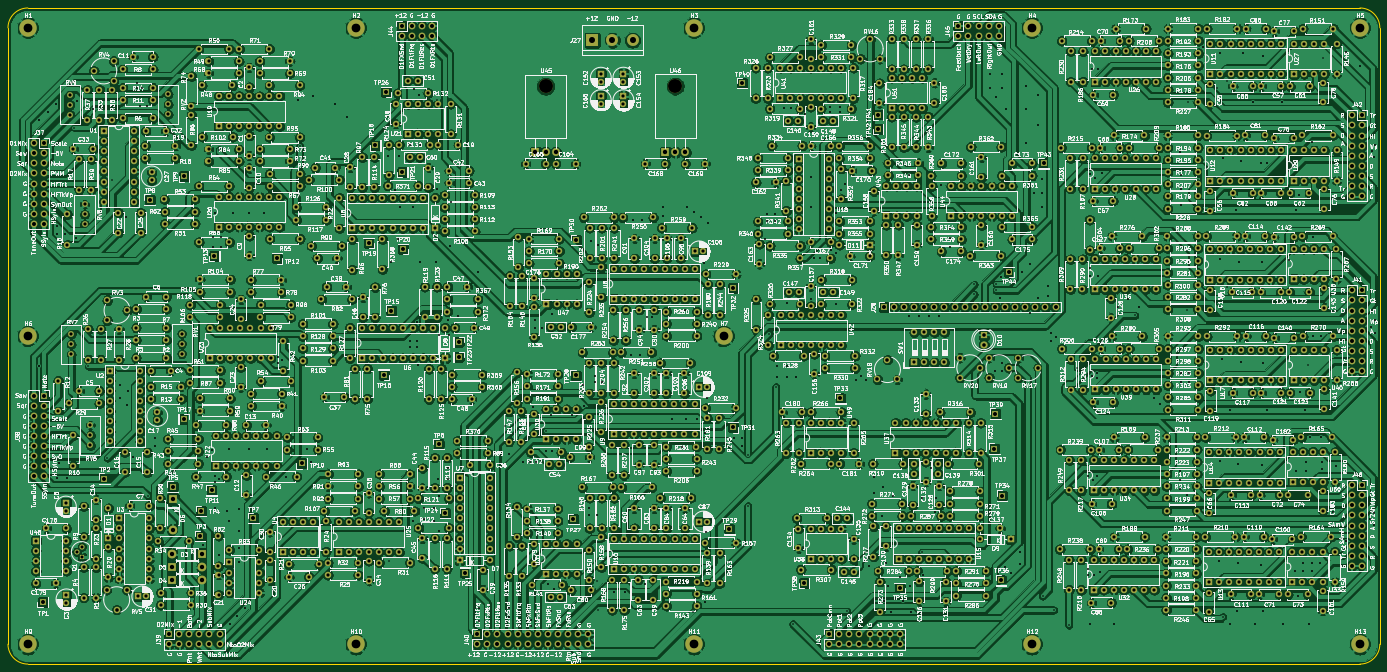
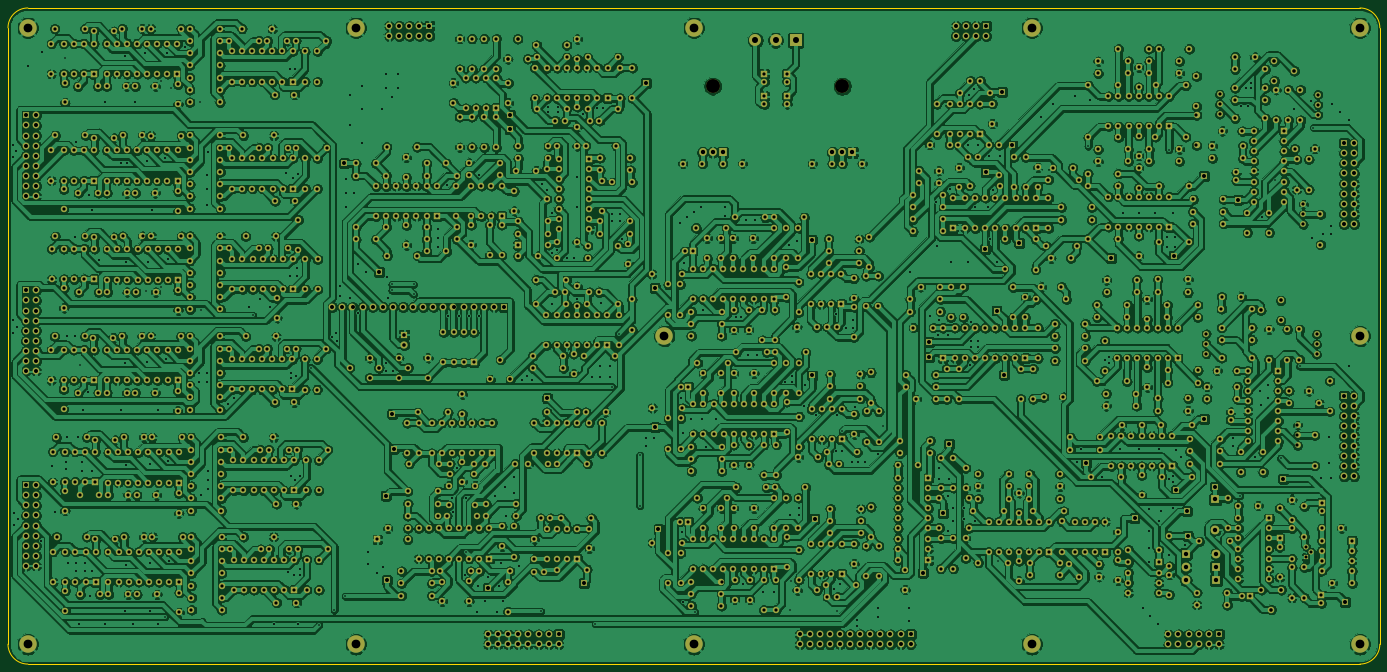
Circuit board: 11 layer files. Board 345.0 x 165.0 mm.
- bottom_copper: Boom-1-B_Cu.gbr (2392480 bytes)
- bottom_mask: Boom-1-B_Mask.gbr (69796 bytes)
- paste: Boom-1-B_Paste.gbr (469 bytes)
- bottom_silk: Boom-1-B_SilkS.gbr (470 bytes)
- outline: Boom-1-Edge_Cuts.gbr (1001 bytes)
- top_copper: Boom-1-F_Cu.gbr (2900635 bytes)
- top_mask: Boom-1-F_Mask.gbr (69796 bytes)
- paste: Boom-1-F_Paste.gbr (469 bytes)
- top_silk: Boom-1-F_SilkS.gbr (1243529 bytes)
- drill: Boom-1-NPTH.drl (351 bytes)
- drill: Boom-1-PTH.drl (40065 bytes)

=== bottom_copper: Boom-1-B_Cu.gbr (2392480 bytes, source omitted) ===
=== bottom_mask: Boom-1-B_Mask.gbr (69796 bytes, source omitted) ===
=== paste: Boom-1-B_Paste.gbr ===
%TF.GenerationSoftware,KiCad,Pcbnew,(5.1.7-0-10_14)*%
%TF.CreationDate,2020-12-05T22:22:50+11:00*%
%TF.ProjectId,Boom-1,426f6f6d-2d31-42e6-9b69-6361645f7063,rev?*%
%TF.SameCoordinates,Original*%
%TF.FileFunction,Paste,Bot*%
%TF.FilePolarity,Positive*%
%FSLAX46Y46*%
G04 Gerber Fmt 4.6, Leading zero omitted, Abs format (unit mm)*
G04 Created by KiCad (PCBNEW (5.1.7-0-10_14)) date 2020-12-05 22:22:50*
%MOMM*%
%LPD*%
G01*
G04 APERTURE LIST*
G04 APERTURE END LIST*
M02*

=== bottom_silk: Boom-1-B_SilkS.gbr ===
%TF.GenerationSoftware,KiCad,Pcbnew,(5.1.7-0-10_14)*%
%TF.CreationDate,2020-12-05T22:22:50+11:00*%
%TF.ProjectId,Boom-1,426f6f6d-2d31-42e6-9b69-6361645f7063,rev?*%
%TF.SameCoordinates,Original*%
%TF.FileFunction,Legend,Bot*%
%TF.FilePolarity,Positive*%
%FSLAX46Y46*%
G04 Gerber Fmt 4.6, Leading zero omitted, Abs format (unit mm)*
G04 Created by KiCad (PCBNEW (5.1.7-0-10_14)) date 2020-12-05 22:22:50*
%MOMM*%
%LPD*%
G01*
G04 APERTURE LIST*
G04 APERTURE END LIST*
M02*

=== outline: Boom-1-Edge_Cuts.gbr ===
%TF.GenerationSoftware,KiCad,Pcbnew,(5.1.7-0-10_14)*%
%TF.CreationDate,2020-12-05T22:22:50+11:00*%
%TF.ProjectId,Boom-1,426f6f6d-2d31-42e6-9b69-6361645f7063,rev?*%
%TF.SameCoordinates,Original*%
%TF.FileFunction,Profile,NP*%
%FSLAX46Y46*%
G04 Gerber Fmt 4.6, Leading zero omitted, Abs format (unit mm)*
G04 Created by KiCad (PCBNEW (5.1.7-0-10_14)) date 2020-12-05 22:22:50*
%MOMM*%
%LPD*%
G01*
G04 APERTURE LIST*
%TA.AperFunction,Profile*%
%ADD10C,0.050000*%
%TD*%
G04 APERTURE END LIST*
D10*
X30000000Y-192500000D02*
X30000000Y-37500000D01*
X370000000Y-197500000D02*
X35000000Y-197500000D01*
X375000000Y-37500000D02*
X375000000Y-192500000D01*
X30000000Y-37500000D02*
G75*
G02*
X35000000Y-32500000I5000000J0D01*
G01*
X370000000Y-32500000D02*
X35000000Y-32500000D01*
X370000000Y-32500000D02*
G75*
G02*
X375000000Y-37500000I0J-5000000D01*
G01*
X375000000Y-192500000D02*
G75*
G02*
X370000000Y-197500000I-5000000J0D01*
G01*
X35000000Y-197500000D02*
G75*
G02*
X30000000Y-192500000I0J5000000D01*
G01*
M02*

=== top_copper: Boom-1-F_Cu.gbr (2900635 bytes, source omitted) ===
=== top_mask: Boom-1-F_Mask.gbr (69796 bytes, source omitted) ===
=== paste: Boom-1-F_Paste.gbr ===
%TF.GenerationSoftware,KiCad,Pcbnew,(5.1.7-0-10_14)*%
%TF.CreationDate,2020-12-05T22:22:50+11:00*%
%TF.ProjectId,Boom-1,426f6f6d-2d31-42e6-9b69-6361645f7063,rev?*%
%TF.SameCoordinates,Original*%
%TF.FileFunction,Paste,Top*%
%TF.FilePolarity,Positive*%
%FSLAX46Y46*%
G04 Gerber Fmt 4.6, Leading zero omitted, Abs format (unit mm)*
G04 Created by KiCad (PCBNEW (5.1.7-0-10_14)) date 2020-12-05 22:22:50*
%MOMM*%
%LPD*%
G01*
G04 APERTURE LIST*
G04 APERTURE END LIST*
M02*

=== top_silk: Boom-1-F_SilkS.gbr (1243529 bytes, source omitted) ===
=== drill: Boom-1-NPTH.drl ===
M48
; DRILL file {KiCad (5.1.7-0-10_14)} date Saturday, December 05, 2020 at 10:22:37 PM
; FORMAT={-:-/ absolute / inch / decimal}
; #@! TF.CreationDate,2020-12-05T22:22:37+11:00
; #@! TF.GenerationSoftware,Kicad,Pcbnew,(5.1.7-0-10_14)
; #@! TF.FileFunction,NonPlated,1,4,NPTH
FMAT,2
INCH
T1C0.1378
%
G90
G05
T1
X7.7871Y-2.0524
X6.5038Y-2.0538
T0
M30

=== drill: Boom-1-PTH.drl (40065 bytes, source omitted) ===
